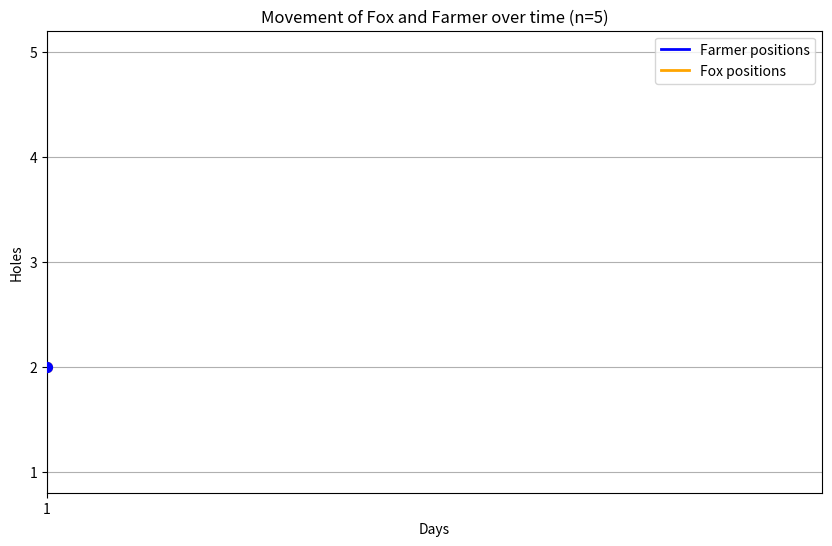

Here is the Python script that generated this plot:
import random
import matplotlib.pyplot as plt

def farmer_strategy(n):
    if n == 1:
        return [1]
    elif n == 2:
        return [2,2]
    elif n == 3:
        return [2,2]
    else:
        return list(range(2, n)) + list(range(n-1, 1, -1))

def game(n):
    F_strategy = farmer_strategy(n)
    m = len(F_strategy)
    day_t = 0
    fox=random.randint(1, n)
    fox_positions = []
    farmer_positions = []

    while True:
        day_t += 1
        farmer = F_strategy[(day_t-1) % m]
        fox_positions.append(fox)
        farmer_positions.append(farmer)

        if fox == farmer:
            break
        if fox == 1:
            fox = 2
        elif fox == n:
            fox = n - 1
        else:
            fox += random.choice([-1, 1])
    return fox_positions, farmer_positions

# Parameters : 
n = 5

fox_pos, farmer_pos = game(n)
days = list(range(1, len(fox_pos) + 1))

plt.figure(figsize=(10,6))
plt.plot(days, farmer_pos, color="blue", linewidth=2, label="Farmer positions")
plt.plot(days, fox_pos, color="orange" , linewidth=2, label="Fox positions")
plt.scatter(days, fox_pos, color="orange", s=50, zorder=3)
plt.scatter(days, farmer_pos, color="blue", s=50, zorder=3)
plt.xlabel("Days")
plt.ylabel("Holes")
plt.title(f"Movement of Fox and Farmer over time (n={n})")
plt.grid(True)
plt.legend()
plt.xlim(1,days[-1]+0.2)
plt.xticks(days)
plt.ylim(0.8, n+0.2)
plt.yticks(list(range(1,n+1)))
plt.show()
